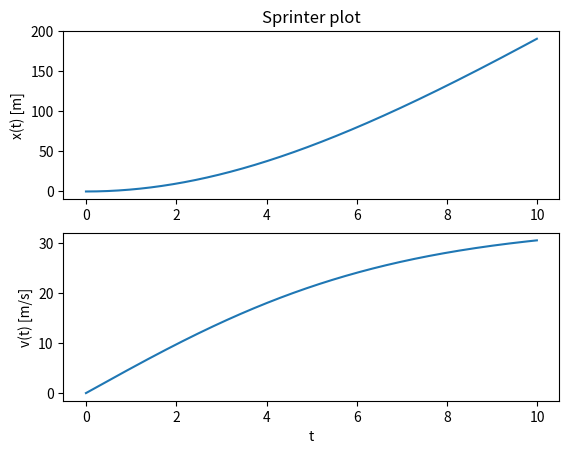

Generate this figure with matplotlib:
import matplotlib.pyplot as plt
import numpy as np

def euler(t,dt):
	n = int(t/dt)
	t = np.zeros(n, float)
	x = np.zeros(n, float)
	v = np.zeros(n, float)
	x[0] = 0
	v[0] = 0
	for i in range(n-1):
		v[i+1] = v[i] + a(t[i],x[i],v[i])*dt
		x[i+1] = x[i] + v[i]*dt
		t[i+1] = t[i] + dt	
	return t, x, v

#We have a function for the acceleration from the previous exercise:
def a(t,x,v):
	return (400 - 0.34911*v**2)/(80)
		
t,x,v = euler(t=10,dt=0.01) 

plt.figure(1)
plt.subplot(211)
plt.plot(t,x)
plt.ylabel("x(t) [m]")
plt.title("Sprinter plot")

plt.subplot(212)
plt.plot(t,v)
plt.xlabel("t")
plt.ylabel("v(t) [m/s]")
plt.show()
